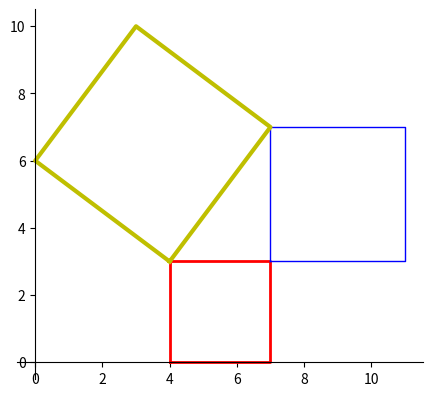

This chart was generated by the following Python code: (Note: this script raises an exception after producing the figure.)
import matplotlib.pyplot as plt
import numpy as np
from datetime import datetime
import os

#ex1.1
fig, ax = plt.subplots()
ax.spines['left'].set_position(('data',0))#将横纵坐标对齐
ax.spines['bottom'].set_position(('data',0))
ax.spines['right'].set_color('none')
ax.spines['top'].set_color('none')
#第一个正方形的横坐标数组
x0 = np.array([4,7,7,4,4])
y0 = np.array([0,0,3,3,0])
plt.plot(x0, y0, color = 'r', linewidth = 2)

#第二个正方形的横坐标数组
x1 = np.array([7,7,11,11,7])
y1 = np.array([3,7,7,3,3])
plt.plot(x1, y1, 'b', linewidth = 1)

#第三个正方形的横坐标数组
x2 = np.array([4,7,3,0,4])
y2 = np.array([3,7,10,6,3])
plt.plot(x2, y2, 'y', linewidth = 3)

#使横纵坐标单位长度统一
plt.axis('scaled')
plt.xticks(np.arange(0,12,2))
plt.yticks(np.arange(0,12,2))
plt.show()
#ex1.2

# Initialization, define some constant
path = os.path.dirname(os.path.abspath(__file__))
filename = path + '/airplane.bmp'
background = plt.imread(filename)

second_hand_length = 200
second_hand_width = 2
minute_hand_length = 150
minute_hand_width = 6
hour_hand_length = 100
hour_hand_width = 10
center = np.array([256, 256])

def clock_hand_vector(angle, length):
    return np.array([length * np.sin(angle), -length * np.cos(angle)])

# draw an image background
fig, ax = plt.subplots()

while True:
    plt.imshow(background)
    plt.axis('off')#不显示横纵坐标
    # First retrieve the time
    now_time = datetime.now()
    hour = now_time.hour + now_time.minute / 60 + now_time.second /3600#把当前的分钟和秒钟也变换为小时，换算成时针需要转的角度
    if hour>12: hour = hour - 12
    minute = now_time.minute + now_time.second / 60#把当前的秒钟也变换为分钟，换算成分针需要转的角度
    second = now_time.second

    # Calculate end points of hour, minute, second

    hour_vector = clock_hand_vector(hour/12*2*np.pi, hour_hand_length)
    minute_vector = clock_hand_vector(minute/60*2*np.pi, minute_hand_length)
    second_vector = clock_hand_vector(second/60*2*np.pi, second_hand_length)

    plt.arrow(center[0], center[1], hour_vector[0], hour_vector[1], head_length = 3, linewidth = hour_hand_width, color = 'black')
    plt.arrow(center[0], center[1], minute_vector[0], minute_vector[1], linewidth = minute_hand_width, color = 'black')
    plt.arrow(center[0], center[1], second_vector[0], second_vector[1], linewidth = second_hand_width, color = 'red')

    plt.pause(0.1)#根据pyplot绘制图像，每隔0.1s执行一遍
    plt.clf()
